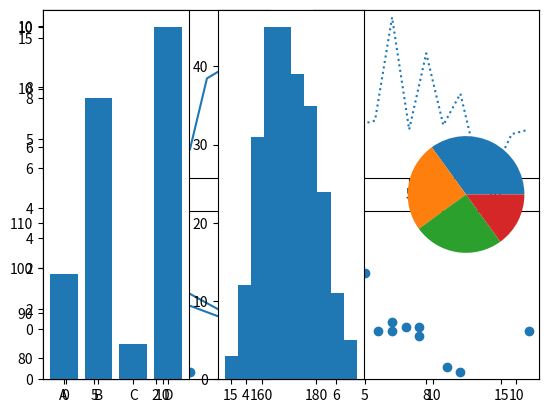

Reproduce this figure in Python.
import scipy
import math
def f(x):
    return (x**3 - 2*x**2+10-200*math.sin(x))
root=scipy.optimize.newton(f,-1)
print(root)

import numpy as np
from scipy import io as sio

array = np.ones((4, 4))
sio.savemat('example.mat', {'ar': array}) 

data = sio.loadmat('example.mat',struct_as_record=True)


#help(sio.savemat)

from scipy import linalg
import numpy as np
#define square matrix
A = np.array([ [4,5], [3,2] ])
#pass values to det() function
linalg.det( A )

scipy.linalg.inv(A)

eg_val, eg_vect = linalg.eig(A)
#get eigenvalues
print(eg_val)
#get eigenvectors
print(eg_vect)

from scipy.interpolate import interp1d

x = np.linspace(0, 10, num=11, endpoint=True)

y = np.cos(-x**2/9.0)

f = interp1d(x, y)

f2 = interp1d(x, y, kind='cubic')


xnew = np.linspace(0, 10, num=101, endpoint=True)

import matplotlib.pyplot as plt

plt.plot(x, y, 'o', xnew, f(xnew), '-', xnew, f2(xnew), '--')

plt.legend(['data', 'linear', 'cubic'], loc='best')

plt.show()

import matplotlib.pyplot as plt
import numpy as np

x = np.array([0, 1, 2, 3])
y = np.array([3, 8, 1, 10])
plt.plot(x,y)


x = np.array([5,7,8,7,2,17,2,9,4,11,12,9,6])
y = np.array([99,86,87,88,111,86,103,87,94,78,77,85,86])

plt.subplot(2, 2, 1)
plt.plot(x)

plt.subplot(2,2,2)
plt.plot(y, linestyle = 'dotted')

plt.subplot(2,2,3)
plt.plot(x,y, marker = 'o')

plt.subplot(2,2,4)
plt.scatter(x, y)


x = np.array(["A", "B", "C", "D"])
y = np.array([3, 8, 1, 10])

plt.subplot(1,3,1)
plt.bar(x,y)

xx = np.random.normal(170, 10, 250)
plt.subplot(1,3,2)
plt.hist(xx)

plt.subplot(1,3,3)
y = np.array([35, 25, 25, 15])
plt.pie(y)
plt.show()



